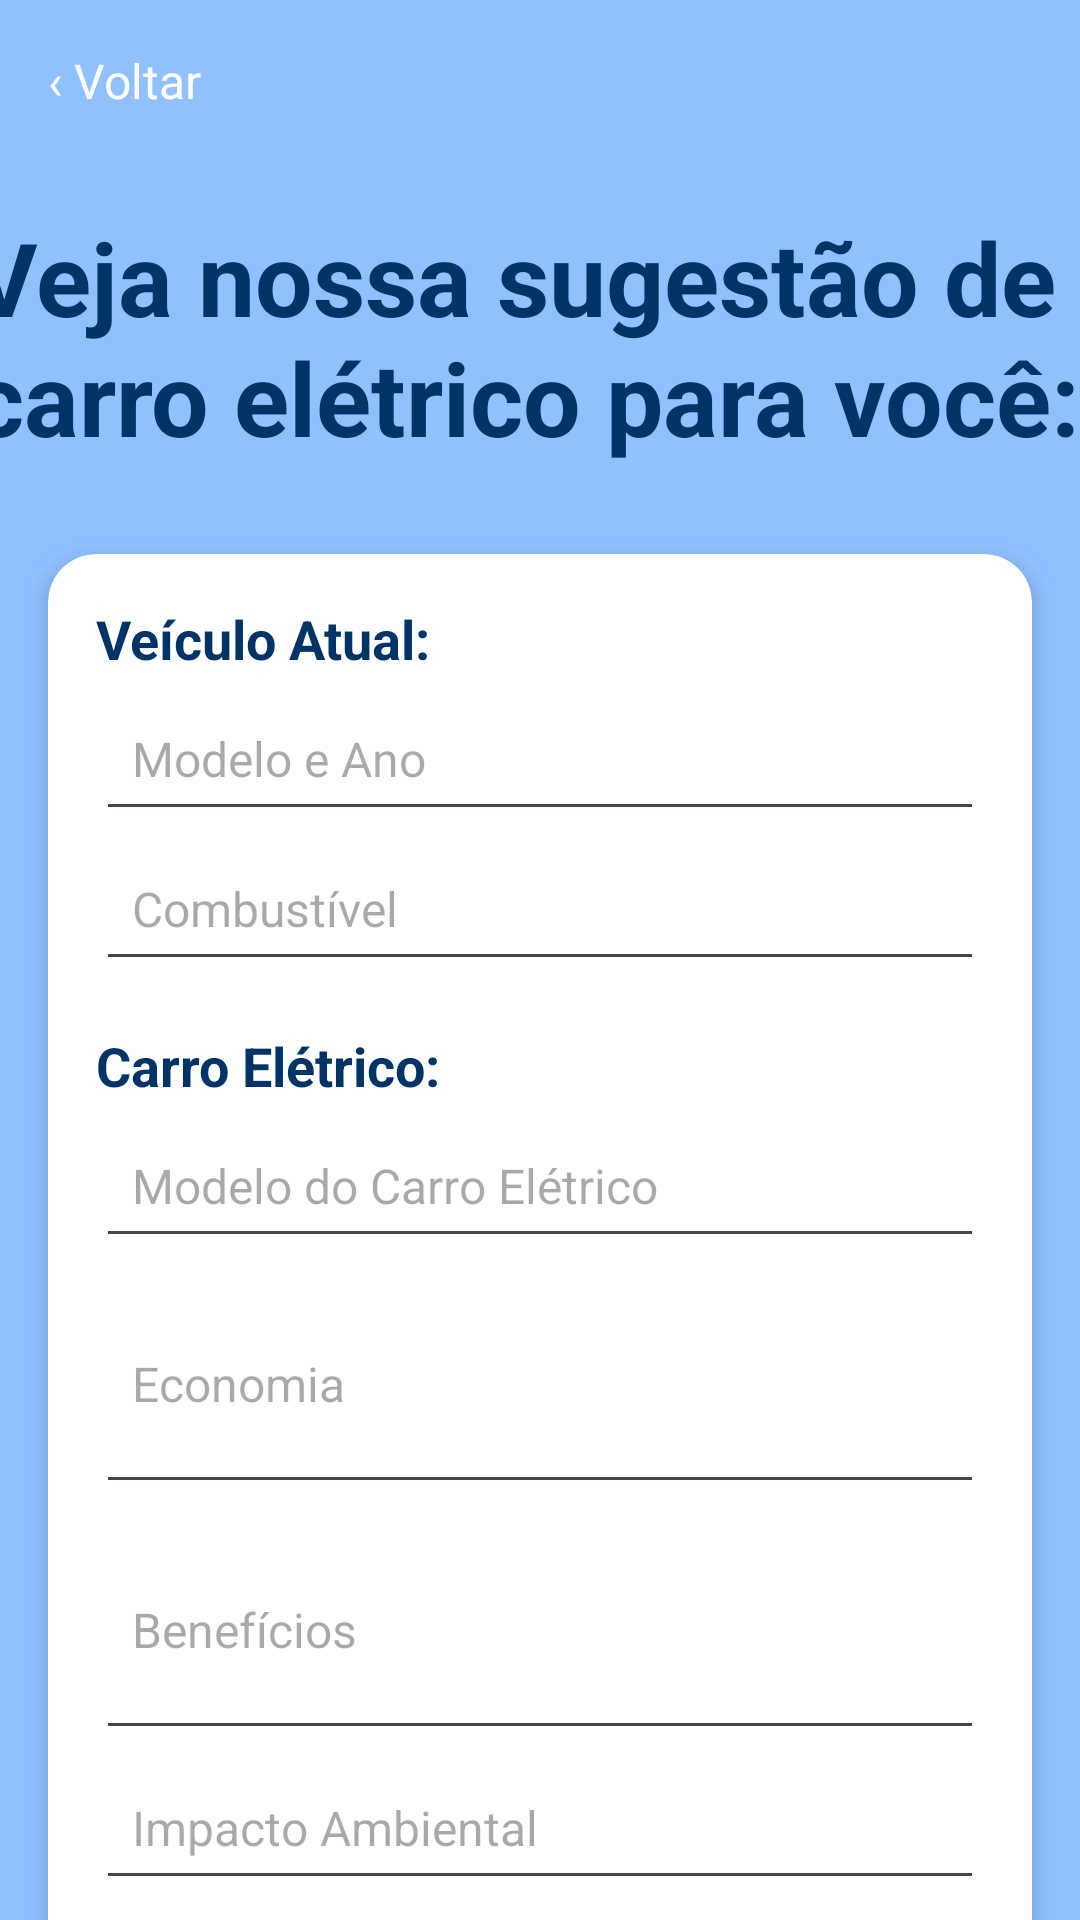

Layout XML and referenced resources for this Android screen:
<!-- AndroidManifest.xml: application theme Theme.ElectriXDrive -->
<!-- res/layout/activity_visualize_edite_dados.xml -->
<?xml version="1.0" encoding="utf-8"?>
<androidx.constraintlayout.widget.ConstraintLayout xmlns:android="http://schemas.android.com/apk/res/android"
    xmlns:app="http://schemas.android.com/apk/res-auto"
    xmlns:tools="http://schemas.android.com/tools"
    android:id="@+id/rootLayout"
    android:layout_width="match_parent"
    android:layout_height="match_parent"
    android:background="#90C0FF"
    tools:context=".VisualizeEditeDadosActivity">

    <TextView
        android:id="@+id/btnVoltar"
        android:layout_width="wrap_content"
        android:layout_height="wrap_content"
        android:padding="16dp"
        android:text="‹ Voltar"
        android:textColor="#FFFFFF"
        android:textSize="16sp"
        app:layout_constraintStart_toStartOf="parent"
        app:layout_constraintTop_toTopOf="parent" />

    <TextView
        android:id="@+id/titleText"
        android:layout_width="380dp"
        android:layout_height="91dp"
        android:layout_marginTop="16dp"
        android:text="Veja nossa sugestão de carro elétrico para você:"
        android:textColor="#003366"
        android:textSize="34sp"
        android:textStyle="bold"
        app:layout_constraintEnd_toEndOf="parent"
        app:layout_constraintStart_toStartOf="parent"
        app:layout_constraintTop_toBottomOf="@id/btnVoltar" />

    <androidx.cardview.widget.CardView
        android:id="@+id/cardDadosComparacao"
        android:layout_width="0dp"
        android:layout_height="wrap_content"
        android:layout_marginHorizontal="16dp"
        android:layout_marginTop="24dp"
        app:cardBackgroundColor="#FFFFFF"
        app:cardCornerRadius="16dp"
        app:cardElevation="4dp"
        app:layout_constraintEnd_toEndOf="parent"
        app:layout_constraintStart_toStartOf="parent"
        app:layout_constraintTop_toBottomOf="@id/titleText">

        <LinearLayout
            android:layout_width="match_parent"
            android:layout_height="wrap_content"
            android:orientation="vertical"
            android:padding="16dp">

            <TextView
                android:id="@+id/tvVeiculoAtualLabel"
                android:layout_width="wrap_content"
                android:layout_height="wrap_content"
                android:layout_marginBottom="4dp"
                android:text="Veículo Atual:"
                android:textColor="#003366"
                android:textSize="18sp"
                android:textStyle="bold" />

            <EditText
                android:id="@+id/etVeiculoModeloAno"
                android:layout_width="match_parent"
                android:layout_height="48dp"
                android:layout_marginBottom="2dp"
                android:hint="Modelo e Ano"
                android:padding="12dp"
                android:textColor="#005BB5"
                android:textSize="16sp" />

            <EditText
                android:id="@+id/etVeiculoCombustivel"
                android:layout_width="match_parent"
                android:layout_height="48dp"
                android:layout_marginBottom="16dp"
                android:hint="Combustível"
                android:padding="12dp"
                android:textColor="#003366"
                android:textSize="16sp" />

            <TextView
                android:id="@+id/tvCarroEletricoLabel"
                android:layout_width="wrap_content"
                android:layout_height="wrap_content"
                android:layout_marginBottom="4dp"
                android:text="Carro Elétrico:"
                android:textColor="#003366"
                android:textSize="18sp"
                android:textStyle="bold" />

            <EditText
                android:id="@+id/etModeloCarroEletrico"
                android:layout_width="match_parent"
                android:layout_height="48dp"
                android:layout_marginBottom="2dp"
                android:hint="Modelo do Carro Elétrico"
                android:padding="12dp"
                android:textColor="#005BB5"
                android:textSize="16sp" />

            <EditText
                android:id="@+id/etEconomiaCarroEletrico"
                android:layout_width="match_parent"
                android:layout_height="80dp"
                android:layout_marginBottom="2dp"
                android:hint="Economia"
                android:maxLines="3"
                android:padding="12dp"
                android:scrollHorizontally="false"
                android:textColor="#003366"
                android:textSize="16sp" />

            <EditText
                android:id="@+id/etBeneficiosCarroEletrico"
                android:layout_width="match_parent"
                android:layout_height="80dp"
                android:layout_marginBottom="2dp"
                android:hint="Benefícios"
                android:maxLines="3"
                android:padding="12dp"
                android:scrollHorizontally="false"
                android:textColor="#003366"
                android:textSize="16sp" />

            <EditText
                android:id="@+id/etImpactoAmbiental"
                android:layout_width="match_parent"
                android:layout_height="48dp"
                android:layout_marginBottom="16dp"
                android:hint="Impacto Ambiental"
                android:padding="12dp"
                android:textColor="#003366"
                android:textSize="16sp" />

        </LinearLayout>
    </androidx.cardview.widget.CardView>

    <Button
        android:id="@+id/btnConfirmar"
        android:layout_width="148dp"
        android:layout_height="54dp"
        android:layout_marginTop="24dp"
        android:backgroundTint="#005BB5"
        android:text="Confirmar"
        android:textColor="#FFFFFF"
        android:textSize="18sp"
        app:layout_constraintEnd_toEndOf="parent"
        app:layout_constraintStart_toStartOf="parent"
        app:layout_constraintTop_toBottomOf="@id/cardDadosComparacao" />

</androidx.constraintlayout.widget.ConstraintLayout>
<!-- resources referenced by this layout -->
<resources>
  <style name="Theme.ElectriXDrive" parent="Base.Theme.ElectriXDrive" />
  <style name="Base.Theme.ElectriXDrive" parent="Theme.Material3.DayNight.NoActionBar">
          
          
      </style>
</resources>
